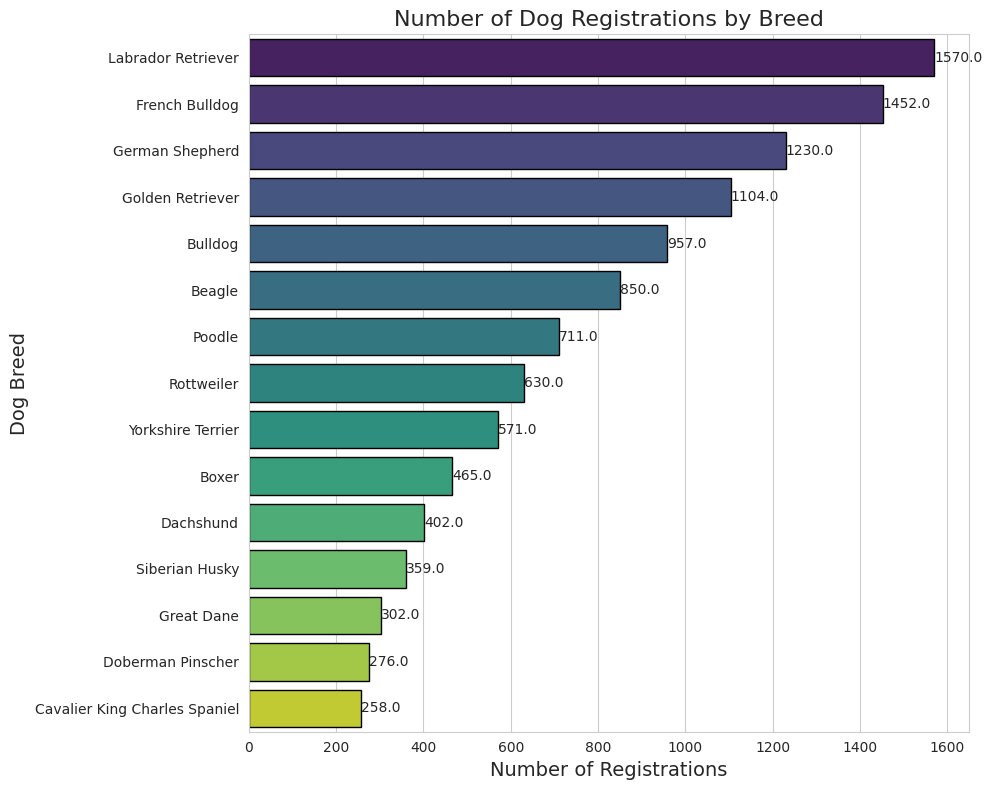

Generate this figure with matplotlib:

import seaborn as sns
import matplotlib.pyplot as plt

# Data
data = [
    {'Breed': 'Labrador Retriever', 'Number of Registrations': 1570},
    {'Breed': 'French Bulldog', 'Number of Registrations': 1452},
    {'Breed': 'German Shepherd', 'Number of Registrations': 1230},
    {'Breed': 'Golden Retriever', 'Number of Registrations': 1104},
    {'Breed': 'Bulldog', 'Number of Registrations': 957},
    {'Breed': 'Beagle', 'Number of Registrations': 850},
    {'Breed': 'Poodle', 'Number of Registrations': 711},
    {'Breed': 'Rottweiler', 'Number of Registrations': 630},
    {'Breed': 'Yorkshire Terrier', 'Number of Registrations': 571},
    {'Breed': 'Boxer', 'Number of Registrations': 465},
    {'Breed': 'Dachshund', 'Number of Registrations': 402},
    {'Breed': 'Siberian Husky', 'Number of Registrations': 359},
    {'Breed': 'Great Dane', 'Number of Registrations': 302},
    {'Breed': 'Doberman Pinscher', 'Number of Registrations': 276},
    {'Breed': 'Cavalier King Charles Spaniel', 'Number of Registrations': 258}
]

# Convert the data to a pandas DataFrame
import pandas as pd
df = pd.DataFrame(data)

# Set the aesthetic style of the plots
sns.set_style("whitegrid")

# Create the bar chart
plt.figure(figsize=(10, 8))
barplot = sns.barplot(
    data=df,
    x='Number of Registrations',
    y='Breed',
    palette='viridis',    # Using a different color palette for visual appeal
    edgecolor='black'     # Adding edgecolor for definition
)

# Adding the values to the bars
for i in barplot.patches:
    barplot.text(
        i.get_width(), 
        i.get_y() + i.get_height() / 2,
        f'{i.get_width()}', 
        va = 'center'
    )

# Set the title and labels
plt.title('Number of Dog Registrations by Breed', fontsize=16)
plt.xlabel('Number of Registrations', fontsize=14)
plt.ylabel('Dog Breed', fontsize=14)

# Show the plot
plt.tight_layout()
plt.show()
